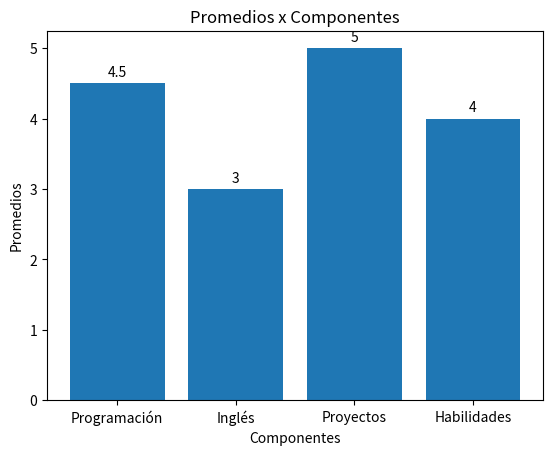

The matplotlib source for this figure:
#HISTOGRAMAS
import matplotlib.pyplot as histograma

# Datos
etiquetas = ['Programación', 'Inglés', 'Proyectos', 'Habilidades']
valores = [4.5, 3, 5, 4]

# Crear el histograma
histograma.bar(etiquetas, valores)

# Añadir los valores encima de las barras
for i, valor in enumerate(valores):
    histograma.text(i, valor + 0.1, str(valor), ha='center')

# Añadir títulos y etiquetas
histograma.xlabel('Componentes')
histograma.ylabel('Promedios')
histograma.title('Promedios x Componentes')

# Mostrar el gráfico
histograma.show()
